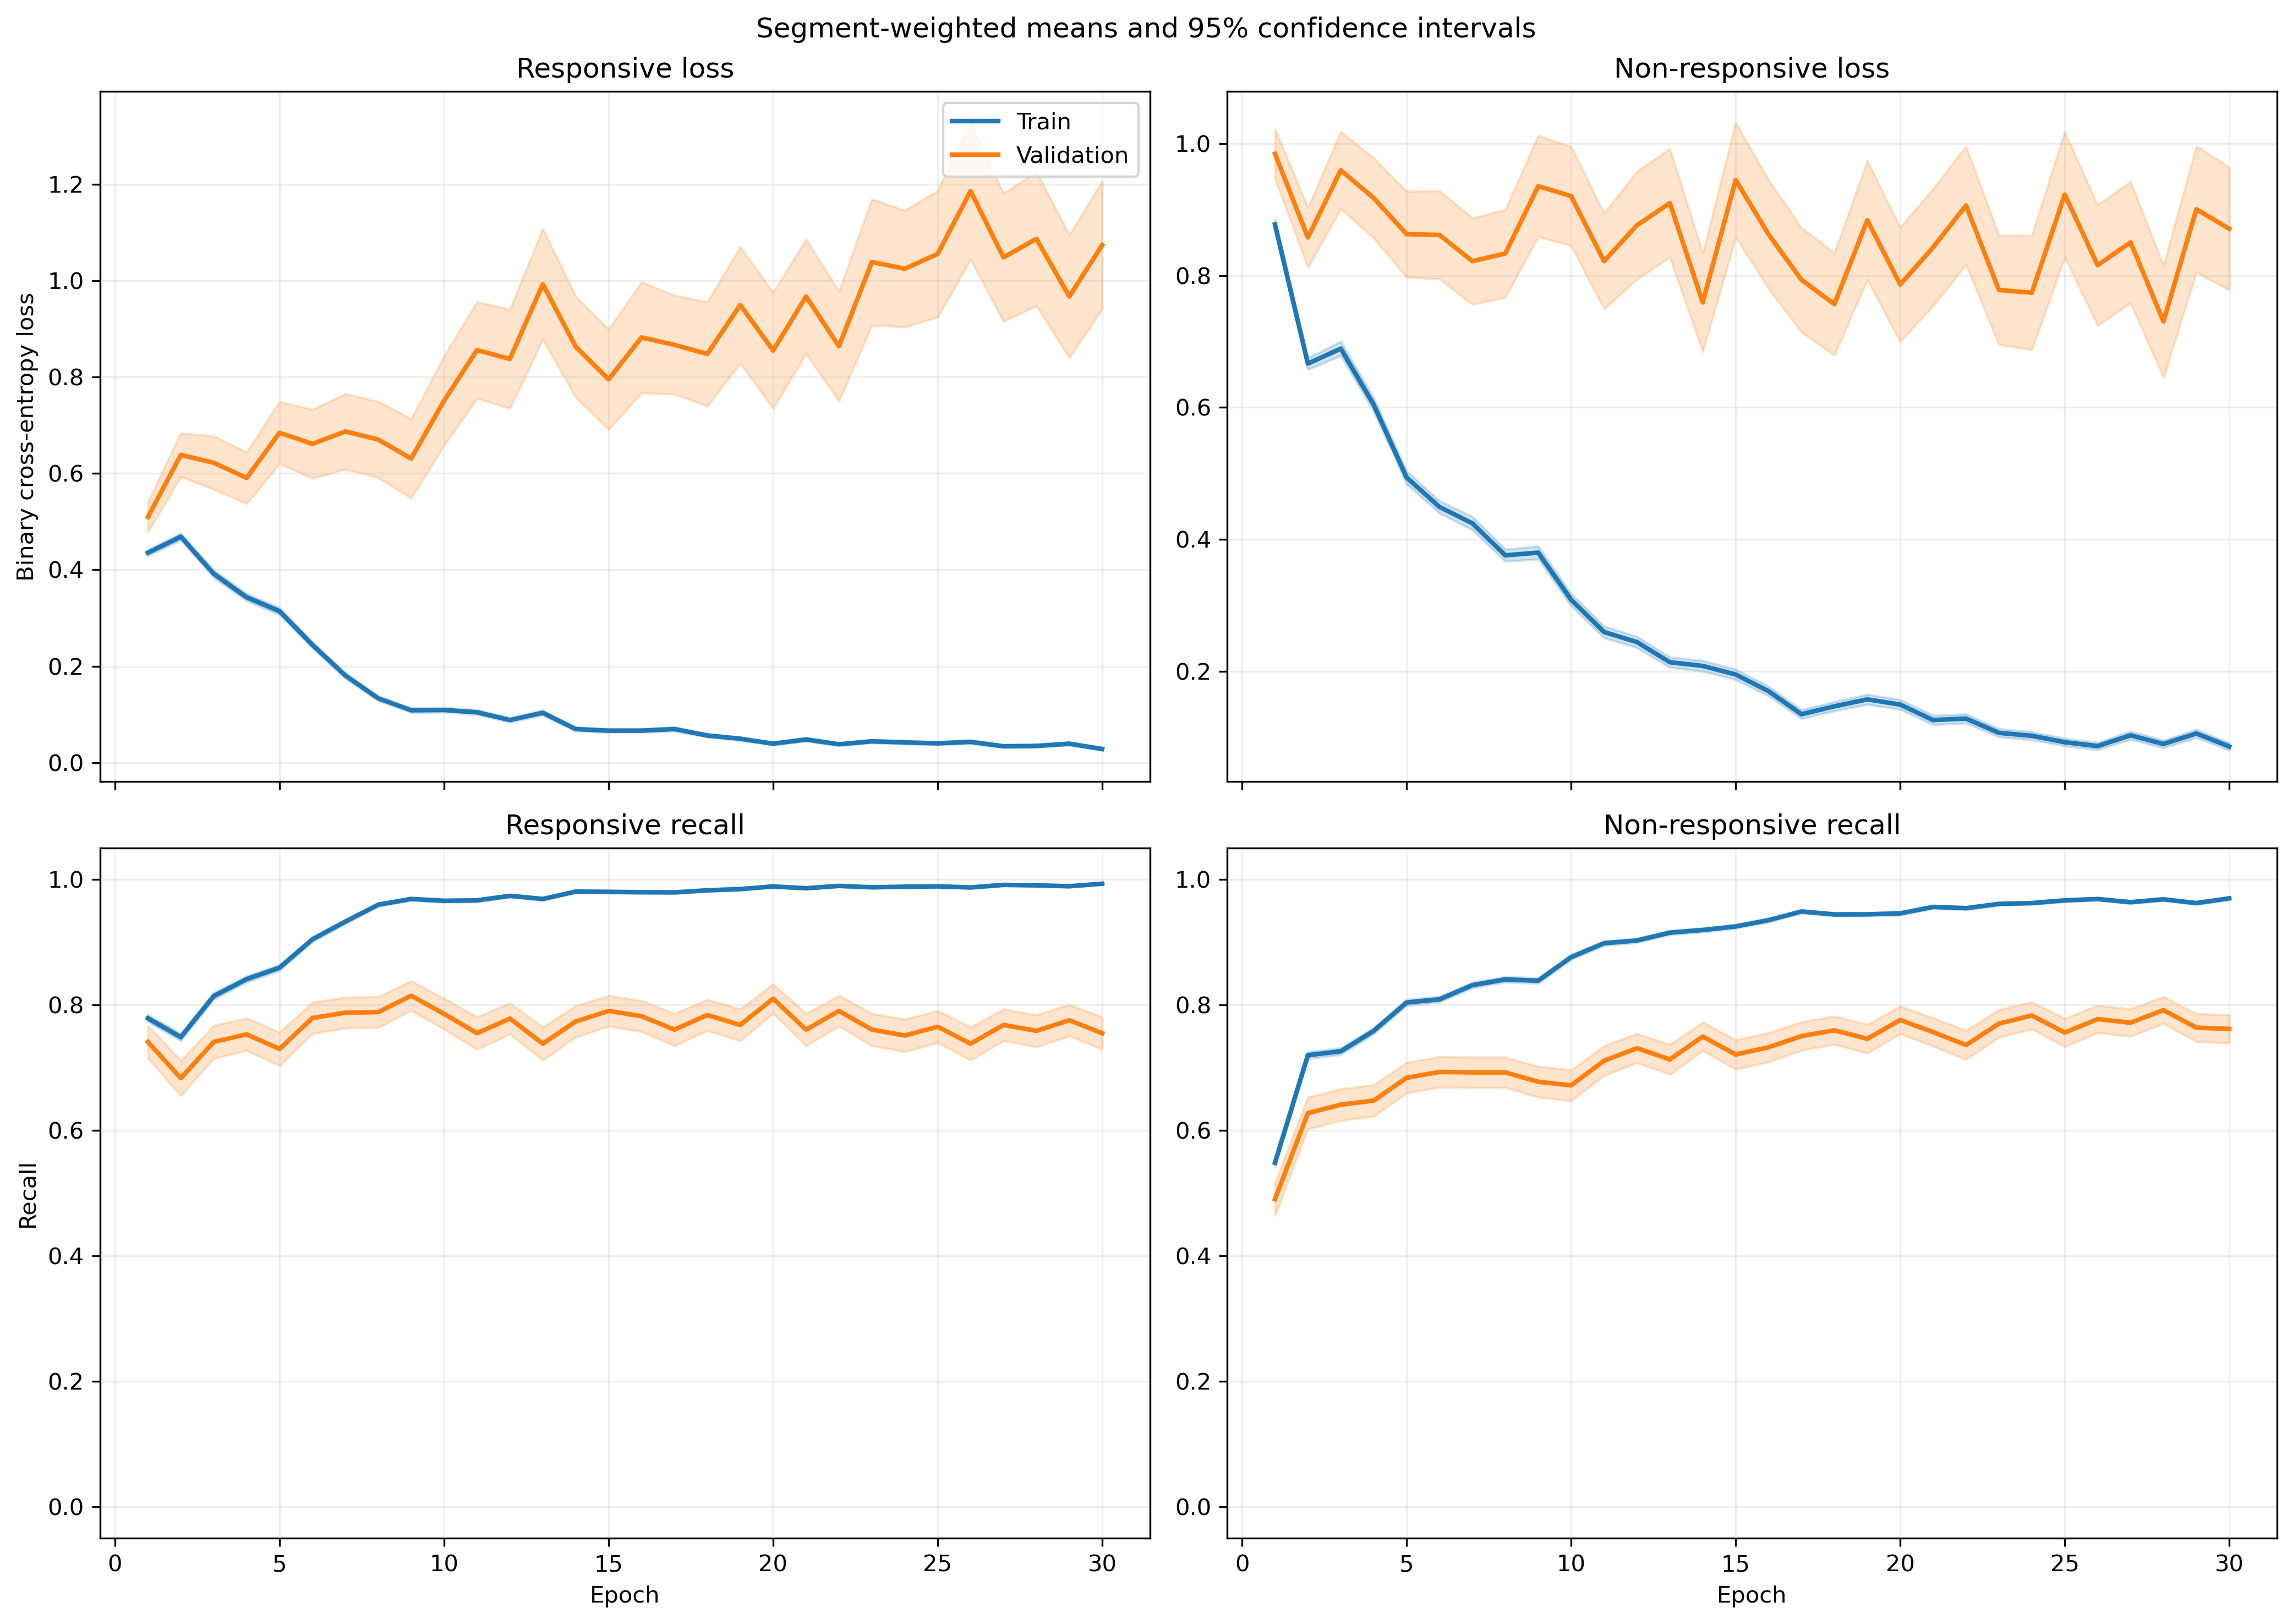

Data behind this chart, as committed beside it:
fold, epoch, split, r_loss, r_loss_count, r_loss_sum, r_loss_sum_sq, r_recall, r_recall_count, r_recall_sum, r_recall_sum_sq, nr_loss, nr_loss_count, nr_loss_sum, nr_loss_sum_sq, nr_recall, nr_recall_count, nr_recall_sum, nr_recall_sum_sq
1, 1, train, 0.4034, 1063, 428.9, 392, 0.7902, 1063, 840.0, 840.0, 0.9223, 1401, 1292, 2040, 0.5403, 1401, 757.0, 757.0
1, 1, validation, 0.1068, 10, 1.068, 0.1606, 1.0, 10, 10.0, 10.0, , 0, 0.0, 0.0, , 0, 0.0, 0.0
1, 2, train, 0.45, 1063, 478.4, 453.4, 0.7516, 1063, 799.0, 799.0, 0.6646, 1401, 931.1, 1250, 0.7302, 1401, 1023, 1023
1, 2, validation, 0.1209, 10, 1.209, 0.2285, 1.0, 10, 10.0, 10.0, , 0, 0.0, 0.0, , 0, 0.0, 0.0
1, 3, train, 0.3806, 1063, 404.5, 414.5, 0.826, 1063, 878.0, 878.0, 0.6492, 1401, 909.6, 1311, 0.7095, 1401, 994.0, 994.0
1, 3, validation, 0.09964, 10, 0.9964, 0.1499, 1.0, 10, 10.0, 10.0, , 0, 0.0, 0.0, , 0, 0.0, 0.0
1, 4, train, 0.363, 1063, 385.9, 657, 0.8476, 1063, 901.0, 901.0, 0.663, 1401, 928.9, 2032, 0.7409, 1401, 1038, 1038
1, 4, validation, 0.03511, 10, 0.3511, 0.02059, 1.0, 10, 10.0, 10.0, , 0, 0.0, 0.0, , 0, 0.0, 0.0
1, 5, train, 0.3379, 1063, 359.2, 455.2, 0.8579, 1063, 912.0, 912.0, 0.407, 1401, 570.1, 857.2, 0.8337, 1401, 1168, 1168
1, 5, validation, 0.05191, 10, 0.5191, 0.04836, 1.0, 10, 10.0, 10.0, , 0, 0.0, 0.0, , 0, 0.0, 0.0
1, 6, train, 0.2002, 1063, 212.8, 251.5, 0.9332, 1063, 992.0, 992.0, 0.4423, 1401, 619.7, 1025, 0.803, 1401, 1125, 1125
1, 6, validation, 0.02556, 10, 0.2556, 0.008834, 1.0, 10, 10.0, 10.0, , 0, 0.0, 0.0, , 0, 0.0, 0.0
1, 7, train, 0.1966, 1063, 208.9, 334, 0.9276, 1063, 986.0, 986.0, 0.3847, 1401, 538.9, 1227, 0.8444, 1401, 1183, 1183
1, 7, validation, 0.01961, 10, 0.1961, 0.00672, 1.0, 10, 10.0, 10.0, , 0, 0.0, 0.0, , 0, 0.0, 0.0
1, 8, train, 0.1193, 1063, 126.8, 120.5, 0.9567, 1063, 1017, 1017, 0.4409, 1401, 617.7, 1213, 0.7987, 1401, 1119, 1119
1, 8, validation, 0.02247, 10, 0.2247, 0.009277, 1.0, 10, 10.0, 10.0, , 0, 0.0, 0.0, , 0, 0.0, 0.0
1, 9, train, 0.1565, 1063, 166.4, 181.1, 0.9407, 1063, 1000, 1000, 0.2278, 1401, 319.1, 536.5, 0.9022, 1401, 1264, 1264
1, 9, validation, 0.02022, 10, 0.2022, 0.007536, 1.0, 10, 10.0, 10.0, , 0, 0.0, 0.0, , 0, 0.0, 0.0
1, 10, train, 0.137, 1063, 145.7, 243.8, 0.953, 1063, 1013, 1013, 0.1981, 1401, 277.5, 603.1, 0.9293, 1401, 1302, 1302
1, 10, validation, 0.007082, 10, 0.07082, 0.0009236, 1.0, 10, 10.0, 10.0, , 0, 0.0, 0.0, , 0, 0.0, 0.0
1, 11, train, 0.1092, 1063, 116.1, 170, 0.9586, 1063, 1019, 1019, 0.1903, 1401, 266.6, 610.7, 0.9322, 1401, 1306, 1306
1, 11, validation, 0.005979, 10, 0.05979, 0.0005453, 1.0, 10, 10.0, 10.0, , 0, 0.0, 0.0, , 0, 0.0, 0.0
1, 12, train, 0.09063, 1063, 96.34, 132.8, 0.969, 1063, 1030, 1030, 0.2267, 1401, 317.6, 684.5, 0.9143, 1401, 1281, 1281
1, 12, validation, 0.01045, 10, 0.1045, 0.003233, 1.0, 10, 10.0, 10.0, , 0, 0.0, 0.0, , 0, 0.0, 0.0
1, 13, train, 0.08031, 1063, 85.37, 156, 0.9802, 1063, 1042, 1042, 0.1476, 1401, 206.8, 462.5, 0.9436, 1401, 1322, 1322
1, 13, validation, 0.01367, 10, 0.1367, 0.006972, 1.0, 10, 10.0, 10.0, , 0, 0.0, 0.0, , 0, 0.0, 0.0
1, 14, train, 0.0408, 1063, 43.37, 34.65, 0.9915, 1063, 1054, 1054, 0.3919, 1401, 549.1, 1497, 0.8544, 1401, 1197, 1197
1, 14, validation, 0.002882, 10, 0.02882, 0.00011, 1.0, 10, 10.0, 10.0, , 0, 0.0, 0.0, , 0, 0.0, 0.0
1, 15, train, 0.1014, 1063, 107.8, 193.3, 0.9727, 1063, 1034, 1034, 0.1365, 1401, 191.2, 471.5, 0.9507, 1401, 1332, 1332
1, 15, validation, 0.003869, 10, 0.03869, 0.0002269, 1.0, 10, 10.0, 10.0, , 0, 0.0, 0.0, , 0, 0.0, 0.0
1, 16, train, 0.127, 1063, 135, 377.5, 0.9643, 1063, 1025, 1025, 0.1605, 1401, 224.8, 681.5, 0.945, 1401, 1324, 1324
1, 16, validation, 0.002242, 10, 0.02242, 7.771184300509049e-05, 1.0, 10, 10.0, 10.0, , 0, 0.0, 0.0, , 0, 0.0, 0.0
1, 17, train, 0.05514, 1063, 58.62, 106.5, 0.9831, 1063, 1045, 1045, 0.1157, 1401, 162.2, 456, 0.955, 1401, 1338, 1338
1, 17, validation, 0.003228, 10, 0.03228, 0.0001449, 1.0, 10, 10.0, 10.0, , 0, 0.0, 0.0, , 0, 0.0, 0.0
1, 18, train, 0.07233, 1063, 76.89, 148.1, 0.9755, 1063, 1037, 1037, 0.0823, 1401, 115.3, 292.7, 0.9686, 1401, 1357, 1357
1, 18, validation, 0.002514, 10, 0.02514, 0.0001511, 1.0, 10, 10.0, 10.0, , 0, 0.0, 0.0, , 0, 0.0, 0.0
1, 19, train, 0.038, 1063, 40.39, 42.61, 0.9868, 1063, 1049, 1049, 0.2878, 1401, 403.3, 1369, 0.9094, 1401, 1274, 1274
1, 19, validation, 0.001617, 10, 0.01617, 3.836312544081011e-05, 1.0, 10, 10.0, 10.0, , 0, 0.0, 0.0, , 0, 0.0, 0.0
1, 20, train, 0.03336, 1063, 35.47, 35.17, 0.9906, 1063, 1053, 1053, 0.08696, 1401, 121.8, 311, 0.975, 1401, 1366, 1366
1, 20, validation, 0.001375, 10, 0.01375, 2.8182157166156685e-05, 1.0, 10, 10.0, 10.0, , 0, 0.0, 0.0, , 0, 0.0, 0.0
1, 21, train, 0.04049, 1063, 43.04, 43.04, 0.9859, 1063, 1048, 1048, 0.09899, 1401, 138.7, 465.1, 0.9714, 1401, 1361, 1361
1, 21, validation, 0.003155, 10, 0.03155, 0.0004378, 1.0, 10, 10.0, 10.0, , 0, 0.0, 0.0, , 0, 0.0, 0.0
1, 22, train, 0.07368, 1063, 78.32, 180.7, 0.9784, 1063, 1040, 1040, 0.07109, 1401, 99.6, 272.1, 0.9757, 1401, 1367, 1367
1, 22, validation, 0.001122, 10, 0.01122, 1.804074918254628e-05, 1.0, 10, 10.0, 10.0, , 0, 0.0, 0.0, , 0, 0.0, 0.0
1, 23, train, 0.01742, 1063, 18.52, 11.27, 0.9944, 1063, 1057, 1057, 0.1166, 1401, 163.4, 473.6, 0.9615, 1401, 1347, 1347
1, 23, validation, 0.0008857, 10, 0.008857, 1.0018651892096386e-05, 1.0, 10, 10.0, 10.0, , 0, 0.0, 0.0, , 0, 0.0, 0.0
1, 24, train, 0.02508, 1063, 26.66, 32.5, 0.9915, 1063, 1054, 1054, 0.2475, 1401, 346.8, 1063, 0.9122, 1401, 1278, 1278
1, 24, validation, 0.0003838, 10, 0.003838, 2.0239033347024815e-06, 1.0, 10, 10.0, 10.0, , 0, 0.0, 0.0, , 0, 0.0, 0.0
1, 25, train, 0.02944, 1063, 31.29, 43.46, 0.9915, 1063, 1054, 1054, 0.07956, 1401, 111.5, 331.3, 0.9757, 1401, 1367, 1367
1, 25, validation, 0.001231, 10, 0.01231, 2.986995832543471e-05, 1.0, 10, 10.0, 10.0, , 0, 0.0, 0.0, , 0, 0.0, 0.0
1, 26, train, 0.1401, 1063, 149, 426, 0.9558, 1063, 1016, 1016, 0.08978, 1401, 125.8, 311.5, 0.9629, 1401, 1349, 1349
1, 26, validation, 0.001168, 10, 0.01168, 2.4086915800580755e-05, 1.0, 10, 10.0, 10.0, , 0, 0.0, 0.0, , 0, 0.0, 0.0
1, 27, train, 0.03785, 1063, 40.24, 18.7, 0.9944, 1063, 1057, 1057, 0.07263, 1401, 101.8, 259.2, 0.9764, 1401, 1368, 1368
1, 27, validation, 0.003262, 10, 0.03262, 0.0002366, 1.0, 10, 10.0, 10.0, , 0, 0.0, 0.0, , 0, 0.0, 0.0
1, 28, train, 0.04544, 1063, 48.3, 67.76, 0.9859, 1063, 1048, 1048, 0.03944, 1401, 55.26, 161.6, 0.9872, 1401, 1383, 1383
1, 28, validation, 0.002325, 10, 0.02325, 8.356504508810758e-05, 1.0, 10, 10.0, 10.0, , 0, 0.0, 0.0, , 0, 0.0, 0.0
1, 29, train, 0.01939, 1063, 20.61, 10.77, 0.9944, 1063, 1057, 1057, 0.0644, 1401, 90.22, 271.2, 0.9793, 1401, 1372, 1372
1, 29, validation, 0.001281, 10, 0.01281, 2.732040070441144e-05, 1.0, 10, 10.0, 10.0, , 0, 0.0, 0.0, , 0, 0.0, 0.0
1, 30, train, 0.01706, 1063, 18.14, 20.21, 0.9944, 1063, 1057, 1057, 0.1101, 1401, 154.3, 456.8, 0.9622, 1401, 1348, 1348
1, 30, validation, 0.0006948, 10, 0.006948, 6.794108912799857e-06, 1.0, 10, 10.0, 10.0, , 0, 0.0, 0.0, , 0, 0.0, 0.0
... 1,140 more rows
